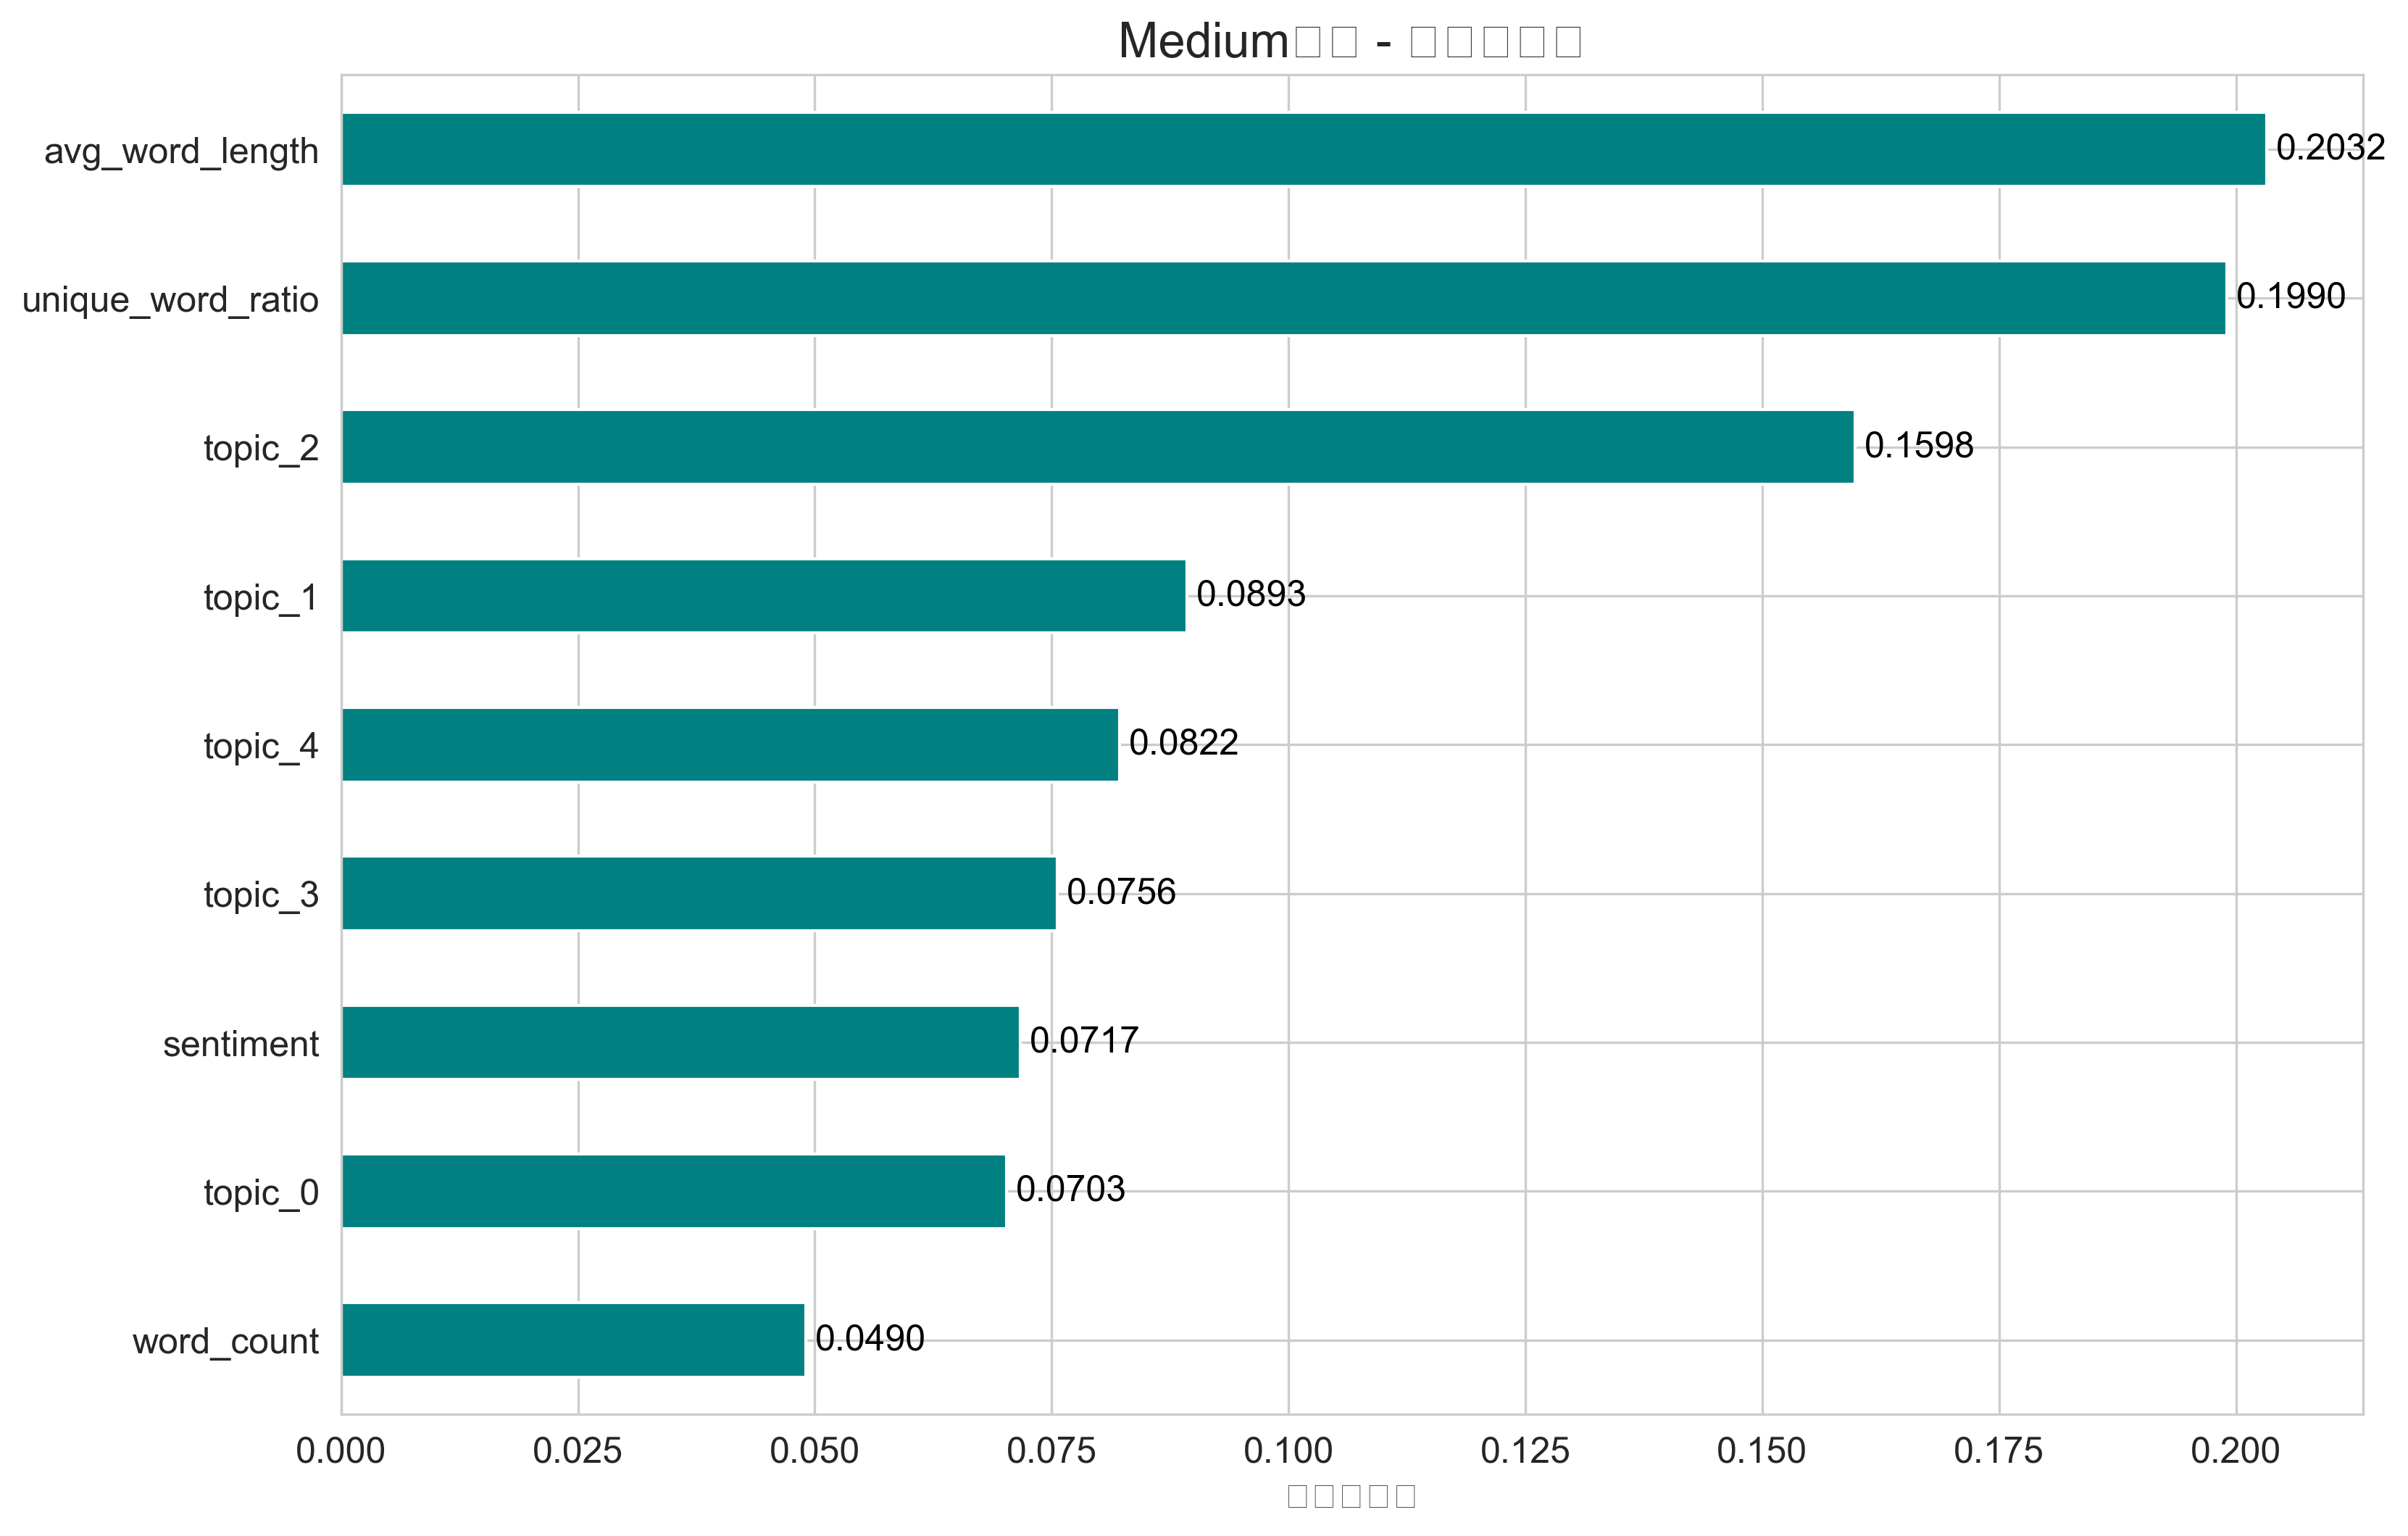

The table this chart was drawn from, first rows:
, importance
avg_word_length, 0.2032
unique_word_ratio, 0.199
topic_2, 0.1598
topic_1, 0.08926
topic_4, 0.08217
topic_3, 0.07556
sentiment, 0.07168
topic_0, 0.07025
word_count, 0.04903
